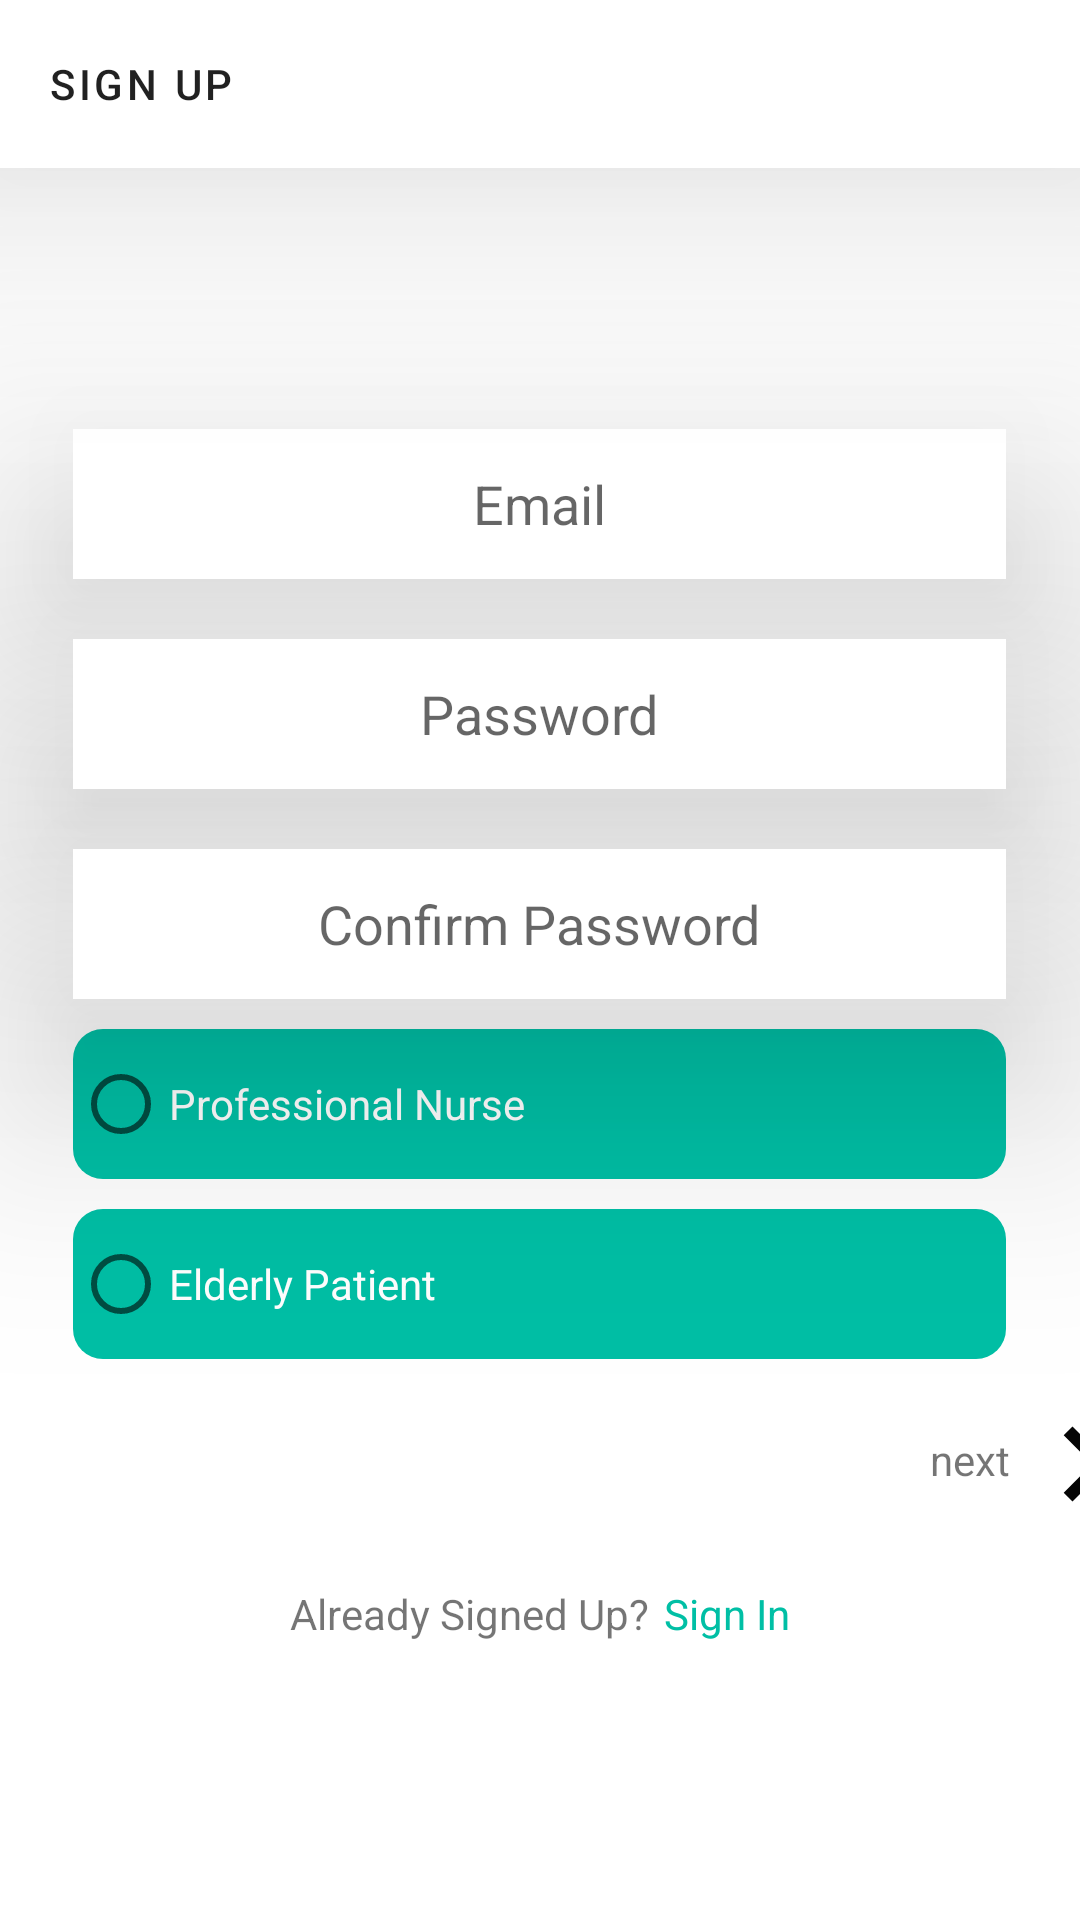

Write the Android layout XML for this screen, with the resource values it uses.
<!-- AndroidManifest.xml: application theme Theme.App_Healix -->
<!-- res/layout/activity_sign_up.xml -->
<?xml version="1.0" encoding="utf-8"?>
<LinearLayout xmlns:android="http://schemas.android.com/apk/res/android"
    xmlns:tools="http://schemas.android.com/tools"
    android:layout_width="match_parent"
    android:layout_height="match_parent"
    android:clipToPadding="false"
    xmlns:app="http://schemas.android.com/apk/res-auto"
    tools:context=".SignUp"
    android:orientation="vertical">

    <androidx.appcompat.widget.Toolbar
        android:id="@+id/signupToolbar"
        android:layout_width="match_parent"
        android:layout_height="wrap_content"
        android:elevation="50dp"
        app:title="Sign Up"
        app:navigationIcon="@drawable/ic_baseline_arrow_back_24"
        style="@style/Toolbar"

        />


    

        <LinearLayout
            android:layout_width="match_parent"
            android:layout_height="match_parent"
            android:orientation="vertical">


    <LinearLayout
        android:layout_width="match_parent"
        android:layout_height="match_parent"
        android:orientation="vertical"
        android:gravity="center"
        android:layout_gravity="center"
        >
        



        <EditText

            android:id="@+id/signupEmail"
            android:layout_width="311dp"
            android:layout_height="50dp"
            android:hint="@string/email"
            android:inputType="textEmailAddress"
            android:autofillHints="no"
            android:background="@drawable/input_big"
            android:padding="10dp"
            android:elevation="50dp"
            android:layout_gravity="center"
            android:gravity="center"
            android:layout_marginBottom="10dp"
            android:layout_marginTop="10dp"
            />


        <EditText
            android:id="@+id/signupPassword"
            android:layout_width="311dp"
            android:layout_height="50dp"
            android:layout_gravity="center"
            android:layout_marginTop="10dp"
            android:layout_marginBottom="10dp"
            android:autofillHints="no"
            android:background="@drawable/input_big"
            android:elevation="50dp"
            android:gravity="center"
            android:hint="@string/password"
            android:inputType="textPassword"
            android:padding="10dp" />

        <EditText
            android:id="@+id/signupConfirmPassword"
            android:layout_width="311dp"
            android:layout_height="50dp"
            android:layout_gravity="center"
            android:layout_marginBottom="10dp"
            android:autofillHints="no"
            android:background="@drawable/input_big"
            android:elevation="50dp"
            android:gravity="center"
            android:hint="@string/confirm_password"
            android:inputType="textPassword"
            android:layout_marginTop="10dp"
            android:padding="10dp" />

        <RadioButton
            android:id="@+id/nurse"
            android:layout_width="311dp"
            android:layout_height="50dp"
            android:layout_marginBottom="10dp"
            android:background="@drawable/btn_bg"
            android:text="@string/professional_nurse"
            android:textColor="#ffffff"/>
        <RadioButton
            android:id="@+id/patient"
            android:layout_width="311dp"
            android:layout_height="50dp"
            android:background="@drawable/btn_bg"
            android:text="@string/elderly_patient"
            android:textColor="#ffffff"/>

<LinearLayout

    android:layout_width="wrap_content"
    android:layout_height="wrap_content"
    android:layout_marginTop="10dp"
    >

    <TextView
        android:layout_width="wrap_content"
        android:layout_height="wrap_content"
        android:layout_marginLeft="310dp"
        android:layout_marginTop="14dp"
        android:text="next"
        android:gravity="center"
        android:layout_centerVertical="true"

        />
    <Button
        android:id="@+id/next"
        android:layout_width="50dp"
        android:layout_height="50dp"
        android:layout_gravity="center"
        android:background="@drawable/ic_next"
        android:gravity="center"
        android:layout_centerVertical="true"
        />


</LinearLayout>


        <LinearLayout
            android:layout_width="match_parent"
            android:layout_height="wrap_content"
            android:orientation="horizontal"
            android:layout_gravity="center"
            android:gravity="center"
            >

        <TextView
            android:layout_width="wrap_content"
            android:layout_height="50dp"

            android:text="@string/already_signed_up"
            android:gravity="center"
            />

        <TextView
            android:id="@+id/signinPage"
            android:layout_width="wrap_content"
            android:layout_height="50dp"
            android:text="@string/sign_in"
            android:gravity="center"
            android:layout_marginStart="5dp"
            android:textColor="#00BFA5"
            />


        </LinearLayout>

    </LinearLayout>
        </LinearLayout>




    <ProgressBar
        android:id="@+id/signupProgressBar"
        android:layout_width="wrap_content"
        android:layout_height="wrap_content"
        android:layout_centerInParent="true"
        android:elevation="50dp"
        android:visibility="gone" />




</LinearLayout>
<!-- resources referenced by this layout -->
<resources>
  <!-- drawable btn_bg (drawable) -->
  <?xml version="1.0" encoding="utf-8"?>
  <shape xmlns:android="http://schemas.android.com/apk/res/android">
  
  <solid
      android:color="#00BFA5"/>
  
      <corners
          android:radius="10dp"
          />
  </shape>
  <!-- drawable ic_next (drawable) -->
  <vector android:height="24dp" android:tint="#050505"
      android:viewportHeight="24" android:viewportWidth="24"
      android:width="24dp" xmlns:android="http://schemas.android.com/apk/res/android">
      <path android:fillColor="@android:color/white" android:pathData="M8.59,16.59L13.17,12 8.59,7.41 10,6l6,6 -6,6 -1.41,-1.41z"/>
  </vector>
  <!-- drawable input_big (drawable) -->
  <?xml version="1.0" encoding="utf-8"?>
  <shape xmlns:android="http://schemas.android.com/apk/res/android">
  
      <solid android:color="#FFFF"/>
  
  
  
  </shape>
  <string name="already_signed_up">Already Signed Up?</string>
  <string name="confirm_password">Confirm Password</string>
  <string name="elderly_patient">Elderly Patient</string>
  <string name="email">Email</string>
  <string name="password">Password</string>
  <string name="professional_nurse">Professional Nurse</string>
  <string name="sign_in">Sign In</string>
  <style name="Toolbar" parent="Widget.AppCompat.Toolbar">
          <item name="android:background">@color/white</item>
          <item name="popupTheme">@style/ThemeOverlay.AppCompat.Light</item>
          <item name="titleTextAppearance">@style/tool_bar_text</item>
      </style>
  <style name="Theme.App_Healix" parent="Theme.MaterialComponents.DayNight.NoActionBar">
          
          <item name="colorPrimary">@color/theme_color</item>
          <item name="colorPrimaryVariant">@color/theme_color</item>
          <item name="colorOnPrimary">@color/white</item>
          
          <item name="colorSecondary">@color/teal_200</item>
          <item name="colorSecondaryVariant">@color/teal_700</item>
          <item name="colorOnSecondary">@color/black</item>
          
          <item name="android:statusBarColor" tools:targetApi="l">?attr/colorPrimaryVariant</item>
          
          
          <item name="android:windowLightStatusBar">true</item>
      </style>
  <color name="white">#FFFFFFFF</color>
  <style name="tool_bar_text" parent="TextAppearance.MaterialComponents.Button">
          <item name="android:textSize">14sp</item>
      </style>
  <color name="theme_color">#2176ff</color>
  <color name="teal_200">#FF03DAC5</color>
  <color name="teal_700">#FF018786</color>
  <color name="black">#FF000000</color>
</resources>
